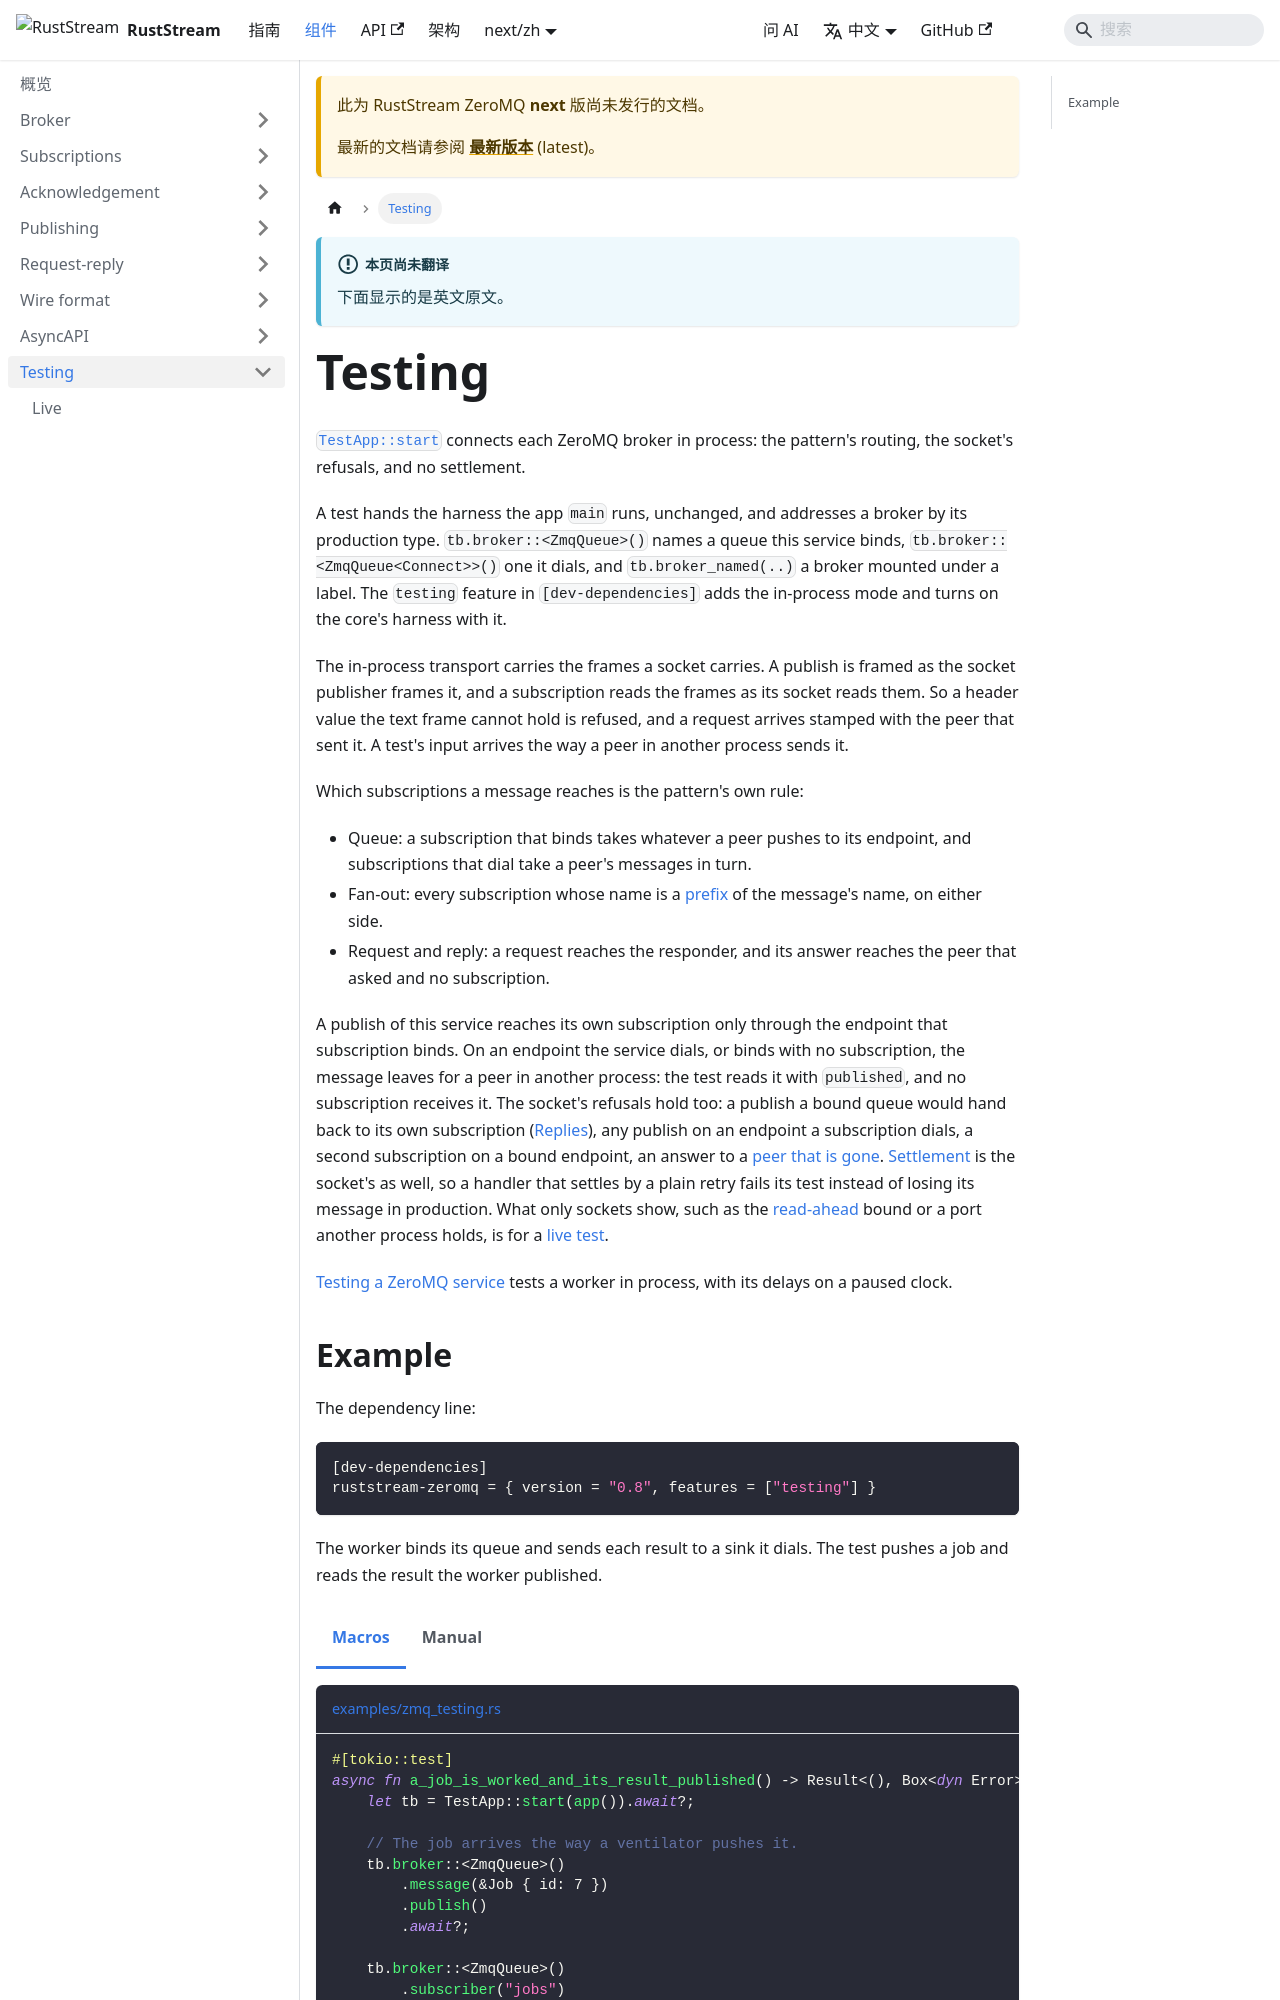

repository: powersemmi/ruststream-zeromq · page: next/zh/components/testing/index.html · generator: docusaurus

---
title: Testing
description: "TestApp::start connects each ZeroMQ broker in process: the pattern's routing, the socket's refusals, and no settlement."
---

import Tabs from '@theme/Tabs';
import TabItem from '@theme/TabItem';
